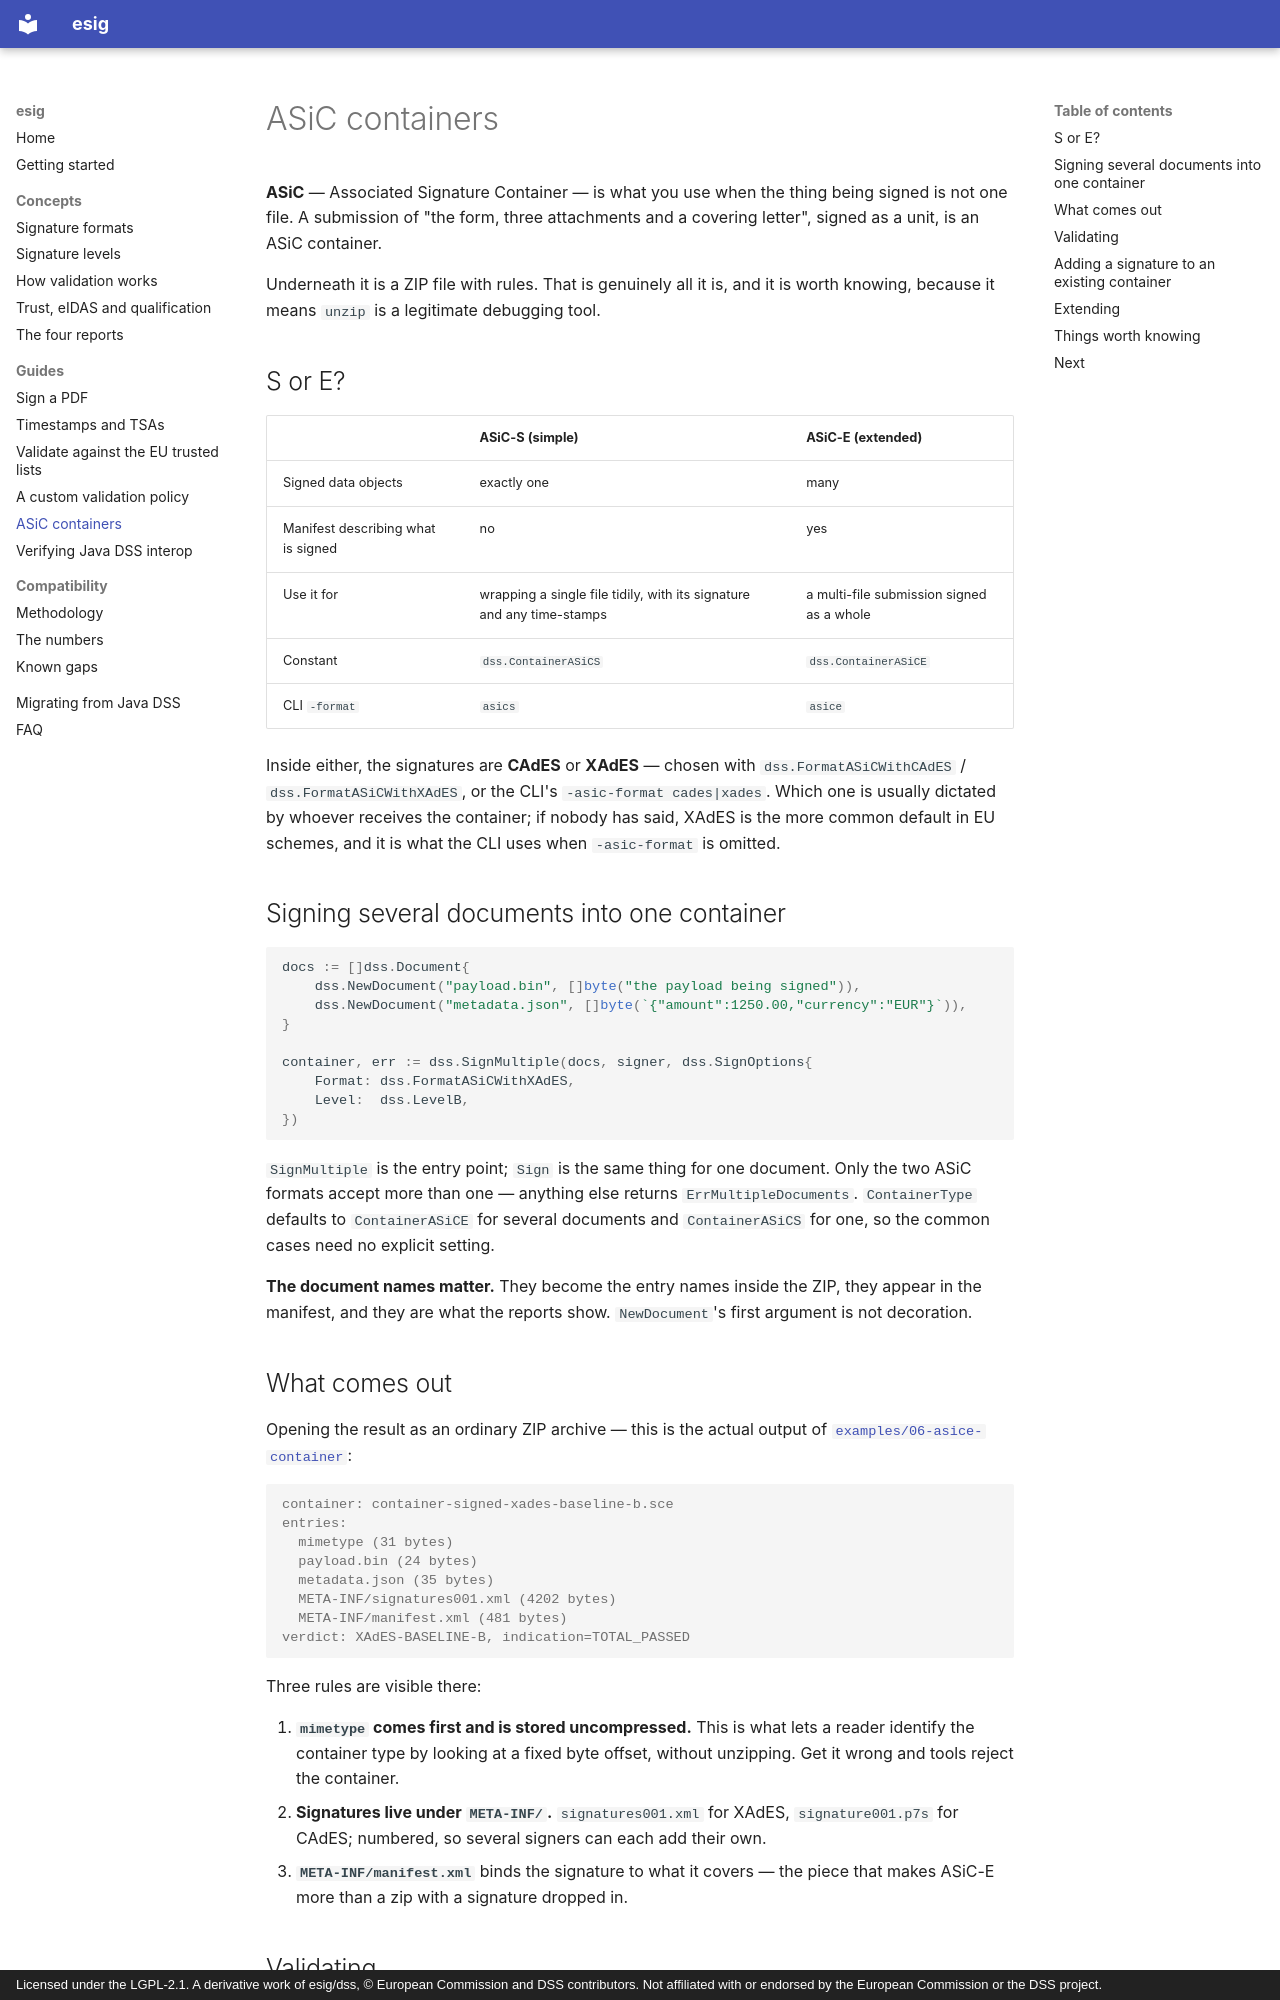

repository: ryftcore/dss-go · page: guides/containers-asic/index.html · generator: mkdocs · copyright: Licensed under the LGPL-2.1. A derivative work of esig/dss, © European Commission and DSS contributors. Not affiliated with or endorsed by the European Commission or the DSS project.

# ASiC containers

**ASiC** — Associated Signature Container — is what you use when the thing being
signed is not one file. A submission of "the form, three attachments and a
covering letter", signed as a unit, is an ASiC container.

Underneath it is a ZIP file with rules. That is genuinely all it is, and it is
worth knowing, because it means `unzip` is a legitimate debugging tool.

## S or E?

| | **ASiC-S** (simple) | **ASiC-E** (extended) |
|---|---|---|
| Signed data objects | exactly one | many |
| Manifest describing what is signed | no | yes |
| Use it for | wrapping a single file tidily, with its signature and any time-stamps | a multi-file submission signed as a whole |
| Constant | `dss.ContainerASiCS` | `dss.ContainerASiCE` |
| CLI `-format` | `asics` | `asice` |

Inside either, the signatures are **CAdES** or **XAdES** — chosen with
`dss.FormatASiCWithCAdES` / `dss.FormatASiCWithXAdES`, or the CLI's
`-asic-format cades|xades`. Which one is usually dictated by whoever receives
the container; if nobody has said, XAdES is the more common default in EU
schemes, and it is what the CLI uses when `-asic-format` is omitted.

## Signing several documents into one container

```go
docs := []dss.Document{
	dss.NewDocument("payload.bin", []byte("the payload being signed")),
	dss.NewDocument("metadata.json", []byte(`{"amount":1250.00,"currency":"EUR"}`)),
}

container, err := dss.SignMultiple(docs, signer, dss.SignOptions{
	Format: dss.FormatASiCWithXAdES,
	Level:  dss.LevelB,
})
```

`SignMultiple` is the entry point; `Sign` is the same thing for one document.
Only the two ASiC formats accept more than one — anything else returns
`ErrMultipleDocuments`. `ContainerType` defaults to `ContainerASiCE` for several
documents and `ContainerASiCS` for one, so the common cases need no explicit
setting.

**The document names matter.** They become the entry names inside the ZIP, they
appear in the manifest, and they are what the reports show. `NewDocument`'s
first argument is not decoration.

## What comes out

Opening the result as an ordinary ZIP archive — this is the actual output of
[`examples/06-asice-container`](https://github.com/ryftcore/dss-go/tree/main/dss/examples/06-asice-container):

```console
container: container-signed-xades-baseline-b.sce
entries:
  mimetype (31 bytes)
  payload.bin (24 bytes)
  metadata.json (35 bytes)
  META-INF/signatures001.xml (4202 bytes)
  META-INF/manifest.xml (481 bytes)
verdict: XAdES-BASELINE-B, indication=TOTAL_PASSED
```

Three rules are visible there:

1. **`mimetype` comes first and is stored uncompressed.** This is what lets a
   reader identify the container type by looking at a fixed byte offset,
   without unzipping. Get it wrong and tools reject the container.
2. **Signatures live under `META-INF/`.** `signatures001.xml` for XAdES,
   `signature001.p7s` for CAdES; numbered, so several signers can each add
   their own.
3. **`META-INF/manifest.xml`** binds the signature to what it covers — the
   piece that makes ASiC-E more than a zip with a signature dropped in.
